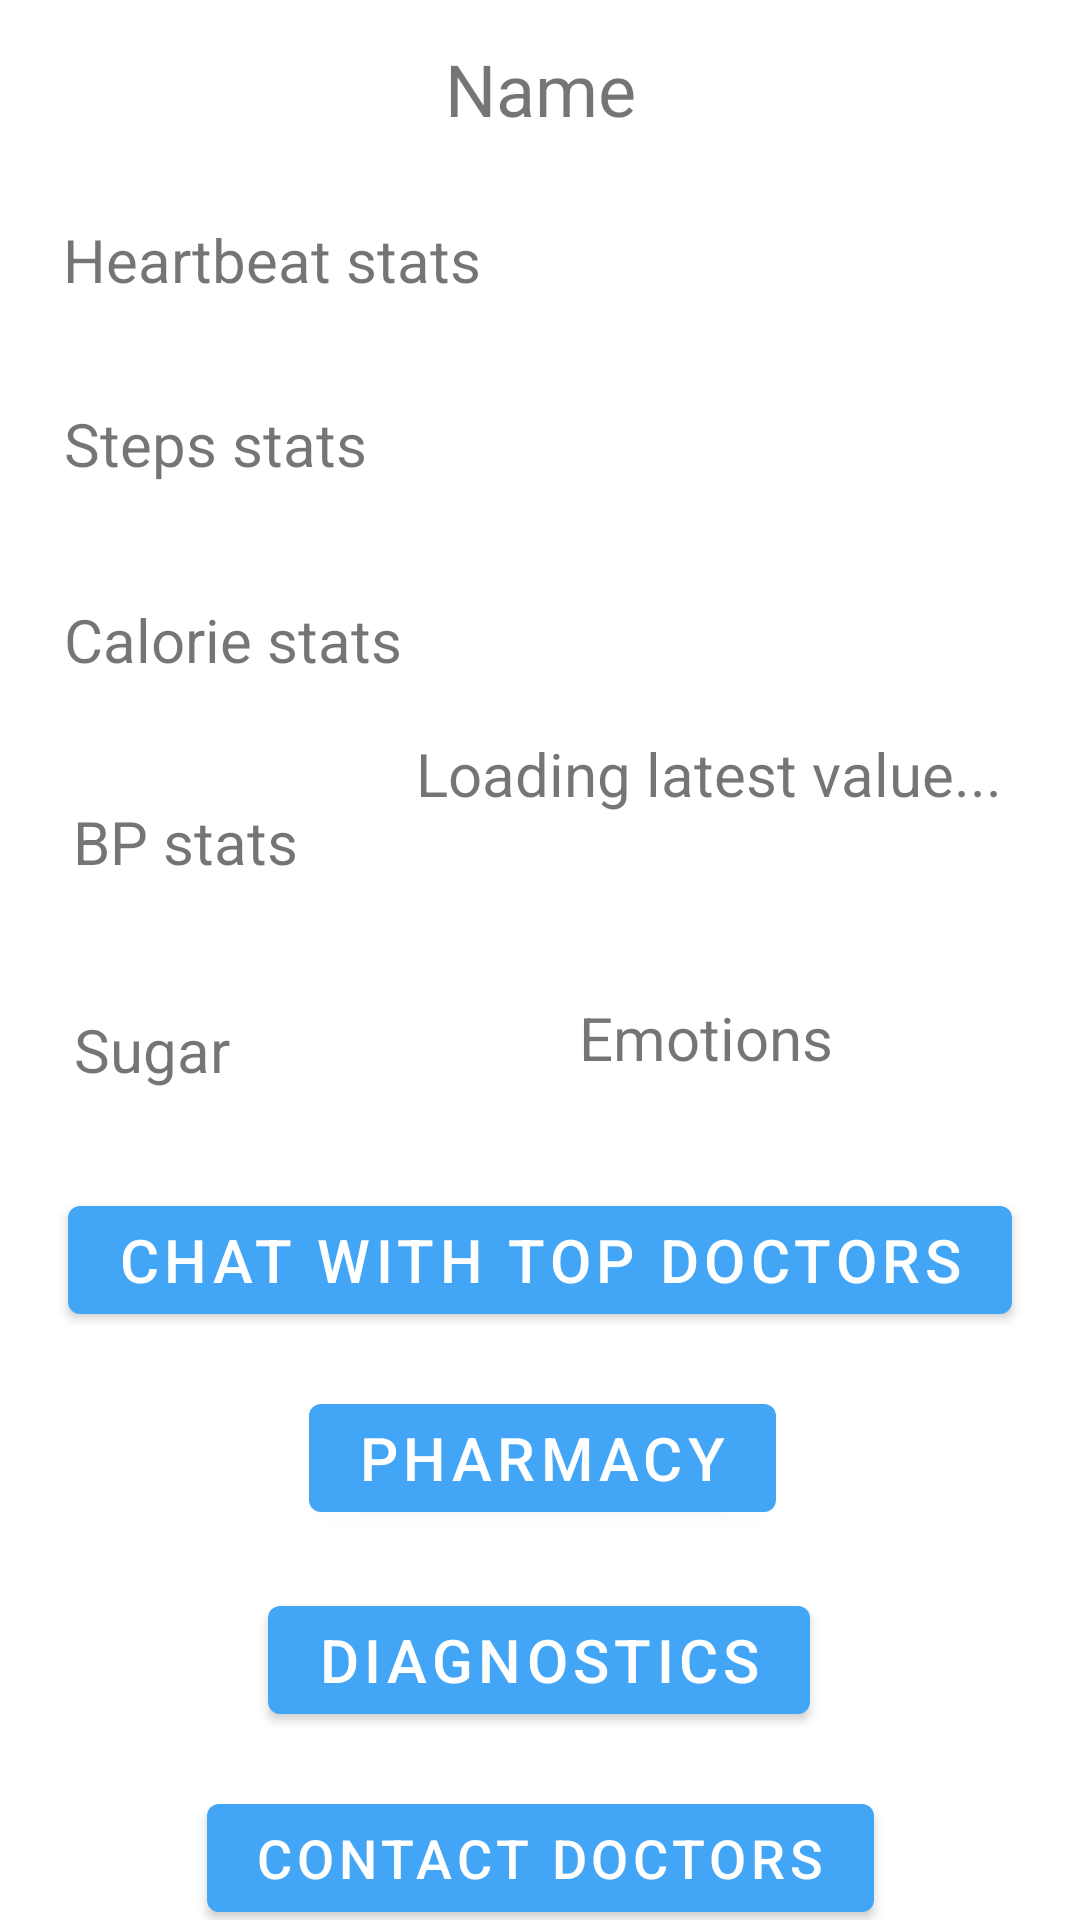

Here is an Android app screen rendered from its layout file. Give the layout XML and the strings, colors and styles it references.
<!-- AndroidManifest.xml: application theme Theme.TrackToFit -->
<!-- res/layout/activity_friends.xml -->
<?xml version="1.0" encoding="utf-8"?>
<androidx.constraintlayout.widget.ConstraintLayout xmlns:android="http://schemas.android.com/apk/res/android"
    xmlns:app="http://schemas.android.com/apk/res-auto"
    xmlns:tools="http://schemas.android.com/tools"
    android:layout_width="match_parent"
    android:layout_height="match_parent"
    tools:context=".fitnessCalculator.Friends">

    <TextView
        android:id="@+id/name"
        android:layout_width="wrap_content"
        android:layout_height="wrap_content"
        android:text="Name"
        android:textSize="24sp"
        app:layout_constraintBottom_toBottomOf="parent"
        app:layout_constraintEnd_toEndOf="parent"
        app:layout_constraintStart_toStartOf="parent"
        app:layout_constraintTop_toTopOf="parent"
        app:layout_constraintVertical_bias="0.022" />

    <TextView
        android:id="@+id/textView14"
        android:layout_width="wrap_content"
        android:layout_height="wrap_content"
        android:text="Heartbeat stats"
        android:textSize="20sp"
        app:layout_constraintBottom_toBottomOf="parent"
        app:layout_constraintEnd_toEndOf="parent"
        app:layout_constraintHorizontal_bias="0.096"
        app:layout_constraintStart_toStartOf="parent"
        app:layout_constraintTop_toBottomOf="@+id/name"
        app:layout_constraintVertical_bias="0.048" />

    <TextView
        android:id="@+id/textView15"
        android:layout_width="wrap_content"
        android:layout_height="wrap_content"
        android:text="Steps stats"
        android:textSize="20sp"
        app:layout_constraintBottom_toBottomOf="parent"
        app:layout_constraintEnd_toEndOf="parent"
        app:layout_constraintHorizontal_bias="0.082"
        app:layout_constraintStart_toStartOf="parent"
        app:layout_constraintTop_toBottomOf="@+id/textView14"
        app:layout_constraintVertical_bias="0.067" />

    <TextView
        android:id="@+id/textView16"
        android:layout_width="wrap_content"
        android:layout_height="wrap_content"
        android:text="Calorie stats"
        android:textSize="20sp"
        app:layout_constraintBottom_toBottomOf="parent"
        app:layout_constraintEnd_toEndOf="parent"
        app:layout_constraintHorizontal_bias="0.086"
        app:layout_constraintStart_toStartOf="parent"
        app:layout_constraintTop_toBottomOf="@+id/textView15"
        app:layout_constraintVertical_bias="0.085" />

    <Button
        android:id="@+id/button9"
        android:layout_width="wrap_content"
        android:layout_height="wrap_content"
        android:layout_marginTop="18dp"
        android:text="Contact Doctors"
        android:textSize="18sp"
        app:layout_constraintBottom_toBottomOf="parent"
        app:layout_constraintEnd_toEndOf="parent"
        app:layout_constraintStart_toStartOf="parent"
        app:layout_constraintTop_toBottomOf="@+id/button13"
        app:layout_constraintVertical_bias="0.063" />

    <TextView
        android:id="@+id/textView13"
        android:layout_width="wrap_content"
        android:layout_height="wrap_content"
        android:layout_marginStart="18dp"
        android:layout_marginTop="18dp"
        android:layout_marginEnd="18dp"
        android:layout_marginBottom="18dp"
        android:text="BP stats"
        android:textSize="20sp"
        app:layout_constraintBottom_toBottomOf="parent"
        app:layout_constraintEnd_toEndOf="parent"
        app:layout_constraintHorizontal_bias="0.026"
        app:layout_constraintStart_toStartOf="parent"
        app:layout_constraintTop_toBottomOf="@+id/textView16"
        app:layout_constraintVertical_bias="0.064" />

    <TextView
        android:id="@+id/textView17"
        android:layout_width="wrap_content"
        android:layout_height="wrap_content"
        android:layout_marginStart="18dp"
        android:layout_marginTop="18dp"
        android:layout_marginEnd="18dp"
        android:layout_marginBottom="18dp"
        android:text="Sugar"
        android:textSize="20sp"
        app:layout_constraintBottom_toBottomOf="parent"
        app:layout_constraintEnd_toEndOf="parent"
        app:layout_constraintHorizontal_bias="0.024"
        app:layout_constraintStart_toStartOf="parent"
        app:layout_constraintTop_toBottomOf="@+id/textView13"
        app:layout_constraintVertical_bias="0.086" />

    <Button
        android:id="@+id/button11"
        android:layout_width="wrap_content"
        android:layout_height="wrap_content"
        android:layout_marginStart="18dp"
        android:layout_marginTop="18dp"
        android:layout_marginEnd="18dp"
        android:layout_marginBottom="18dp"
        android:text="Chat with top doctors"
        android:textSize="20sp"
        app:layout_constraintBottom_toBottomOf="parent"
        app:layout_constraintEnd_toEndOf="parent"
        app:layout_constraintHorizontal_bias="0.498"
        app:layout_constraintStart_toStartOf="parent"
        app:layout_constraintTop_toBottomOf="@+id/textView17"
        app:layout_constraintVertical_bias="0.076" />

    <Button
        android:id="@+id/button12"
        android:layout_width="wrap_content"
        android:layout_height="wrap_content"
        android:layout_marginStart="18dp"
        android:layout_marginTop="18dp"
        android:layout_marginEnd="18dp"
        android:layout_marginBottom="18dp"
        android:text="Pharmacy"
        android:textSize="20sp"
        app:layout_constraintBottom_toBottomOf="parent"
        app:layout_constraintEnd_toEndOf="parent"
        app:layout_constraintHorizontal_bias="0.504"
        app:layout_constraintStart_toStartOf="parent"
        app:layout_constraintTop_toBottomOf="@+id/button11"
        app:layout_constraintVertical_bias="0.0" />

    <Button
        android:id="@+id/button13"
        android:layout_width="wrap_content"
        android:layout_height="wrap_content"
        android:layout_marginStart="18dp"
        android:layout_marginTop="18dp"
        android:layout_marginEnd="18dp"
        android:layout_marginBottom="18dp"
        android:text="Diagnostics"
        android:textSize="20sp"
        app:layout_constraintBottom_toBottomOf="parent"
        app:layout_constraintEnd_toEndOf="parent"
        app:layout_constraintHorizontal_bias="0.497"
        app:layout_constraintStart_toStartOf="parent"
        app:layout_constraintTop_toBottomOf="@+id/button12"
        app:layout_constraintVertical_bias="0.03" />

    <TextView
        android:id="@+id/textView19"
        android:layout_width="205dp"
        android:layout_height="32dp"
        android:text="Loading latest value..."
        android:textSize="20sp"
        app:layout_constraintBottom_toBottomOf="parent"
        app:layout_constraintEnd_toEndOf="parent"
        app:layout_constraintHorizontal_bias="0.706"
        app:layout_constraintStart_toEndOf="@+id/textView13"
        app:layout_constraintTop_toTopOf="parent"
        app:layout_constraintVertical_bias="0.402" />

    <TextView
        android:id="@+id/textView20"
        android:layout_width="wrap_content"
        android:layout_height="wrap_content"
        android:text="Emotions"
        android:textSize="20sp"
        app:layout_constraintBottom_toTopOf="@+id/button11"
        app:layout_constraintEnd_toEndOf="parent"
        app:layout_constraintHorizontal_bias="0.585"
        app:layout_constraintStart_toEndOf="@+id/textView17"
        app:layout_constraintTop_toBottomOf="@+id/textView19"
        app:layout_constraintVertical_bias="0.606" />
</androidx.constraintlayout.widget.ConstraintLayout>
<!-- resources referenced by this layout -->
<resources>
  <style name="Theme.TrackToFit" parent="Theme.MaterialComponents.Light.DarkActionBar">
          
          <item name="colorPrimary">@color/blue_400</item>
          <item name="colorPrimaryDark">@color/blue_500</item>
          <item name="colorAccent">@color/red_900</item>
      </style>
  <color name="blue_400">#42A5F5</color>
  <color name="blue_500">#2196F3</color>
  <color name="red_900">#B71C1C</color>
</resources>
